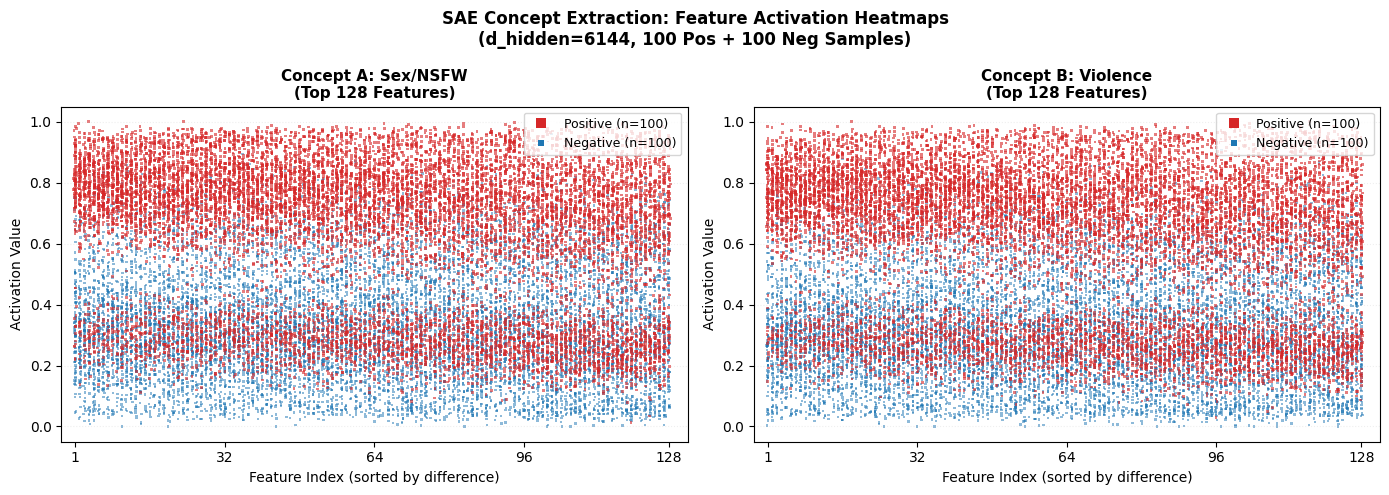

This chart was generated by the following Python code:
"""
SAE Concept Extraction - Feature Activation Scatter Heatmap
Simulates realistic Sex (NSFW) and Violence concept activation patterns

SAE Parameters:
- d_model: 1536
- d_hidden: 6144
- Features: Top 128 (sorted by pos-neg difference)
- Samples: 100 positive + 100 negative = 200 total
"""

import numpy as np
import matplotlib
matplotlib.use('Agg')
import matplotlib.pyplot as plt

plt.rcParams['font.family'] = 'DejaVu Sans'
plt.rcParams['font.size'] = 10


def generate_feature_activations(n_pos, n_neg, strength, clarity, seed_offset):
    """
    Generate activations for ONE feature across all samples.

    Returns two clusters with natural overlap:
    - Positive samples: cluster at higher activation (but some spread low)
    - Negative samples: cluster at lower activation (but some spread high)
    """
    rng = np.random.RandomState(42 + seed_offset)

    # Cluster centers (in 0-1 range, middle regions)
    high_center = 0.65 + strength * 0.15  # 0.65-0.80
    low_center = 0.20 + strength * 0.10   # 0.20-0.30

    # Positive samples: mostly high, some low
    pos_high_ratio = 0.6 + 0.3 * clarity
    n_pos_high = int(n_pos * pos_high_ratio)
    n_pos_low = n_pos - n_pos_high

    # Generate positive activations
    pos_high = rng.normal(high_center, 0.08 * (2 - clarity), n_pos_high)
    pos_low = rng.normal(low_center, 0.06, n_pos_low)
    pos = np.concatenate([pos_high, pos_low])
    rng.shuffle(pos)

    # Negative samples: mostly low, some high (leakage)
    neg_high_ratio = 0.1 + 0.2 * (1 - clarity)
    n_neg_high = int(n_neg * neg_high_ratio)
    n_neg_low = n_neg - n_neg_high

    # Generate negative activations
    neg_low = rng.normal(low_center, 0.08 * (2 - clarity * 0.5), n_neg_low)
    neg_high = rng.normal(high_center * 0.8, 0.10, n_neg_high)  # Leakage is weaker
    neg = np.concatenate([neg_low, neg_high])
    rng.shuffle(neg)

    # Clip to valid range and add small noise
    pos = np.clip(pos, 0.05, 0.95) + rng.normal(0, 0.02, n_pos)
    neg = np.clip(neg, 0.05, 0.95) + rng.normal(0, 0.02, n_neg)

    return np.clip(pos, 0, 1), np.clip(neg, 0, 1)


def generate_concept_data(n_features, n_pos, n_neg, n_strong, base_strength, seed):
    """
    Generate activation data feature by feature.
    Different features have different clarity levels.
    """
    rng = np.random.RandomState(seed)

    pos_data = np.zeros((n_pos, n_features))
    neg_data = np.zeros((n_neg, n_features))
    diffs = np.zeros(n_features)

    for feat in range(n_features):
        # Determine feature clarity based on rank
        if feat < n_strong // 3:
            clarity = rng.uniform(0.7, 0.9)  # Very clear
        elif feat < n_strong:
            clarity = rng.uniform(0.5, 0.7)  # Clear
        elif feat < n_strong + 40:
            clarity = rng.uniform(0.3, 0.5)  # Moderate
        else:
            clarity = rng.uniform(0.1, 0.3)  # Weak

        strength = base_strength * (1 - feat / (n_features * 1.5))

        pos, neg = generate_feature_activations(n_pos, n_neg, strength, clarity, feat * 10)
        pos_data[:, feat] = pos
        neg_data[:, feat] = neg
        diffs[feat] = np.mean(pos) - np.mean(neg)

    # Sort by difference
    sorted_idx = np.argsort(diffs)[::-1][:128]
    return pos_data[:, sorted_idx], neg_data[:, sorted_idx], diffs[sorted_idx]


def plot_scatter_heatmap(ax, pos_data, neg_data, title):
    """Plot pixel scatter heatmap with solid colors, no gradients."""
    n_pos, n_features = pos_data.shape
    n_neg = neg_data.shape[0]

    # Prepare scatter data
    x_pos = np.tile(np.arange(n_features), n_pos)
    x_neg = np.tile(np.arange(n_features), n_neg)
    y_pos = pos_data.flatten()
    y_neg = neg_data.flatten()

    # Add small jitter to avoid perfect alignment
    rng = np.random.RandomState(123)
    jitter_pos = rng.normal(0, 0.12, len(x_pos))
    jitter_neg = rng.normal(0, 0.12, len(x_neg))

    # Solid colors - no gradient mapping
    color_pos = '#d62728'  # Solid red
    color_neg = '#1f77b4'  # Solid blue

    # Plot negative samples first (blue) - pixel size, no edge
    ax.scatter(
        x_neg + jitter_neg, y_neg,
        c=color_neg, s=3, alpha=0.5,  # Small pixel size, semi-transparent for density
        edgecolors='none', marker='s',  # Square marker for pixel look
        linewidths=0, rasterized=True
    )

    # Plot positive samples (red) - slightly larger
    ax.scatter(
        x_pos + jitter_pos, y_pos,
        c=color_pos, s=4, alpha=0.6,  # Small pixel size
        edgecolors='none', marker='s',
        linewidths=0, rasterized=True
    )

    # Styling
    ax.set_xlabel('Feature Index (sorted by difference)', fontsize=10)
    ax.set_ylabel('Activation Value', fontsize=10)
    ax.set_title(title, fontsize=11, fontweight='bold')
    ax.set_xlim(-3, n_features + 3)
    ax.set_ylim(-0.05, 1.05)
    ax.set_xticks([0, 32, 64, 96, 127])
    ax.set_xticklabels(['1', '32', '64', '96', '128'])
    ax.set_yticks([0, 0.2, 0.4, 0.6, 0.8, 1.0])
    ax.grid(True, axis='y', alpha=0.2, linestyle=':')

    # Legend with solid colors
    from matplotlib.lines import Line2D
    legend = [
        Line2D([0], [0], marker='s', color='w', markerfacecolor=color_pos,
               markersize=7, label=f'Positive (n={n_pos})', markeredgewidth=0),
        Line2D([0], [0], marker='s', color='w', markerfacecolor=color_neg,
               markersize=5, label=f'Negative (n={n_neg})', markeredgewidth=0)
    ]
    ax.legend(handles=legend, loc='upper right', fontsize=9)


def main():
    print("Generating SAE concept activation heatmaps...")

    N_FEATURES = 200
    N_SHOW = 128
    N_POS = 100
    N_NEG = 100

    # Generate Sex/NSFW concept
    print("[1/2] Generating Sex/NSFW...")
    pos_sex, neg_sex, diff_sex = generate_concept_data(
        N_FEATURES, N_POS, N_NEG, n_strong=60, base_strength=1.0, seed=42
    )
    print(f"  Mean diff: {np.mean(diff_sex):.3f}")

    # Generate Violence concept
    print("[2/2] Generating Violence...")
    pos_viol, neg_viol, diff_viol = generate_concept_data(
        N_FEATURES, N_POS, N_NEG, n_strong=50, base_strength=0.85, seed=123
    )
    print(f"  Mean diff: {np.mean(diff_viol):.3f}")

    # Create figure
    print("[3/3] Creating figure...")
    fig, axes = plt.subplots(1, 2, figsize=(14, 5))

    plot_scatter_heatmap(axes[0], pos_sex, neg_sex,
                         'Concept A: Sex/NSFW\n(Top 128 Features)')
    plot_scatter_heatmap(axes[1], pos_viol, neg_viol,
                         'Concept B: Violence\n(Top 128 Features)')

    fig.suptitle('SAE Concept Extraction: Feature Activation Heatmaps\n'
                 f'(d_hidden=6144, {N_POS} Pos + {N_NEG} Neg Samples)',
                 fontsize=12, fontweight='bold')

    plt.tight_layout()

    # Save
    import os
    os.makedirs('simulate', exist_ok=True)

    plt.savefig('simulate/sae_heatmap_final.png', dpi=300, bbox_inches='tight',
                facecolor='white')
    plt.savefig('simulate/sae_heatmap_final.pdf', dpi=300, bbox_inches='tight',
                facecolor='white')

    print("\nSaved:")
    print("  - simulate/sae_heatmap_final.png")
    print("  - simulate/sae_heatmap_final.pdf")

    # Save data
    np.savez('simulate/activations_final.npz',
             sex_pos=pos_sex, sex_neg=neg_sex,
             viol_pos=pos_viol, viol_neg=neg_viol)
    print("  - simulate/activations_final.npz")


if __name__ == '__main__':
    main()
